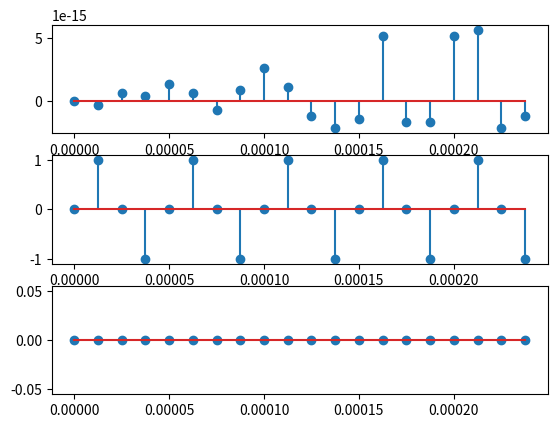

Write Python code to recreate this figure.
import numpy as np
import matplotlib.pyplot as plt

fs = 80000
N = 20
a = 1

n = np.arange(N)
t = n / fs

x1 = a * np.sin(2 * np.pi * (fs / 2) * t)
x2 = a * np.sin(2 * np.pi * (fs / 4) * t)
x3 = a * np.sin(2 * np.pi * 0 * t)

fig, axs = plt.subplots(3)

axs[0].stem(t, x1)
axs[1].stem(t, x2)
axs[2].stem(t, x3)

plt.show()
